5-way image classification set "tools" from GitHub (aiegoo/aitim-hhi); label vocabulary: background, hammer, measuring tape, pliers, screwdriver.

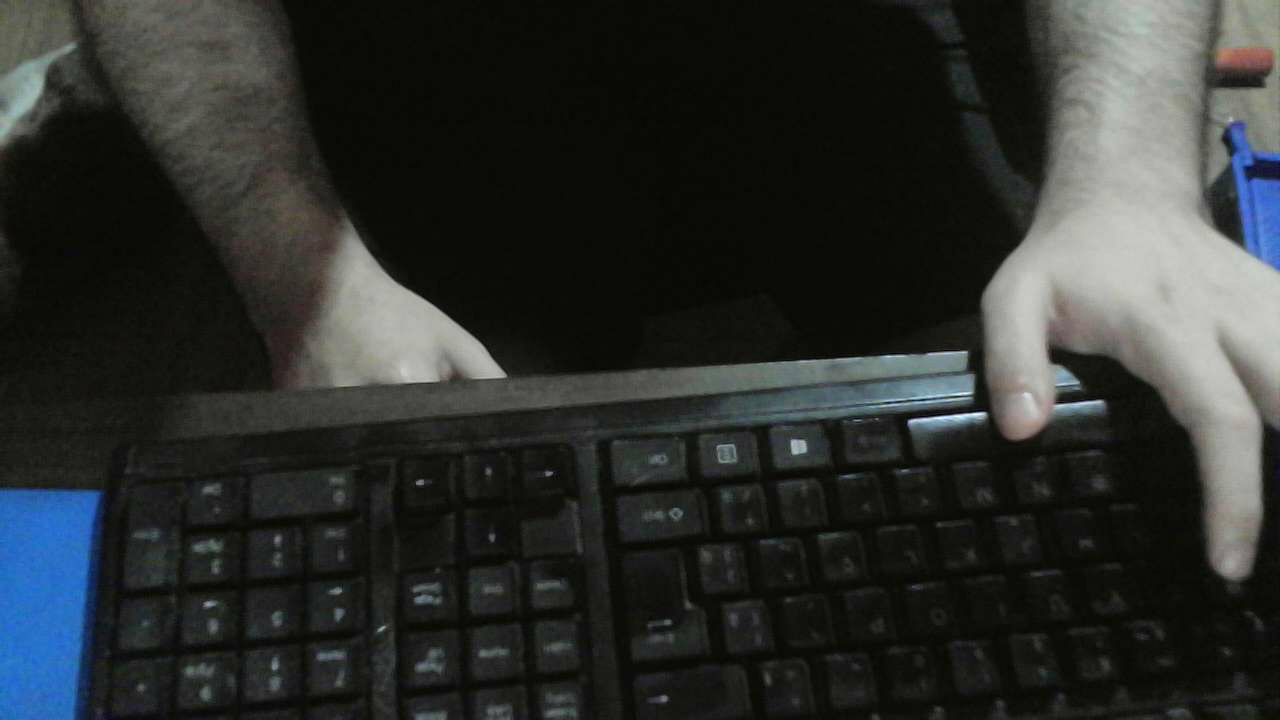
Label: background

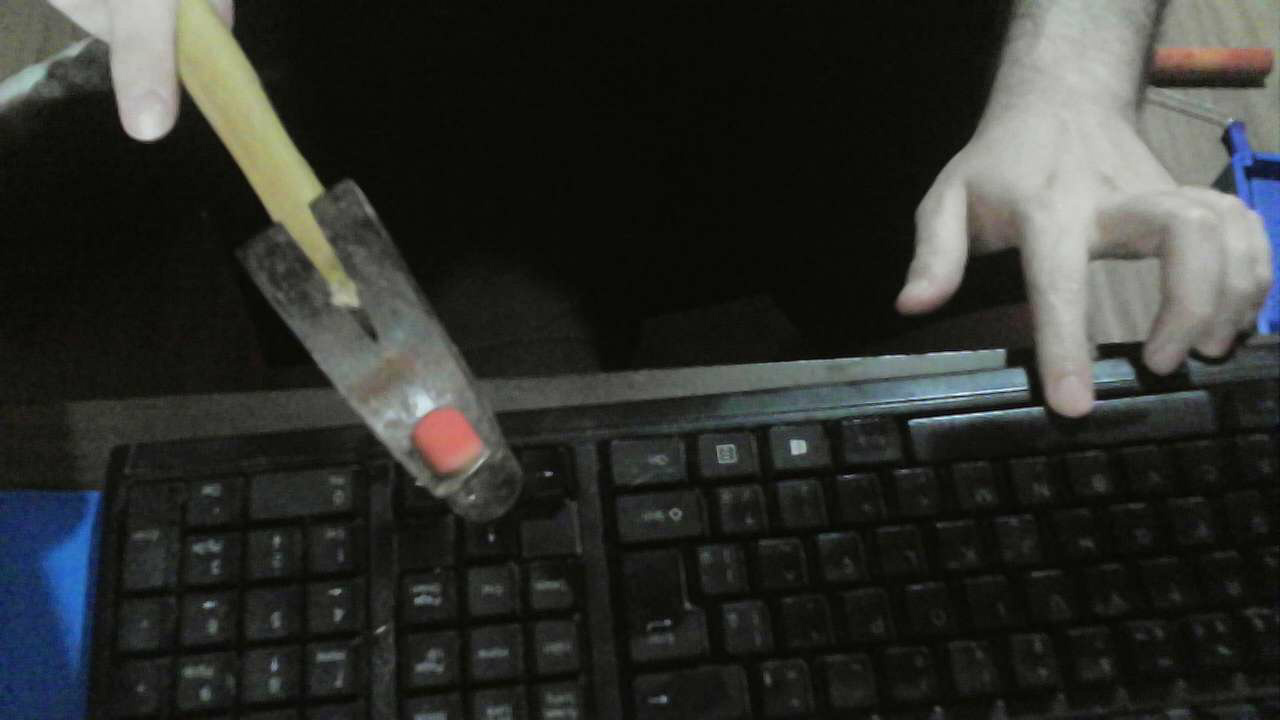
Label: hammer

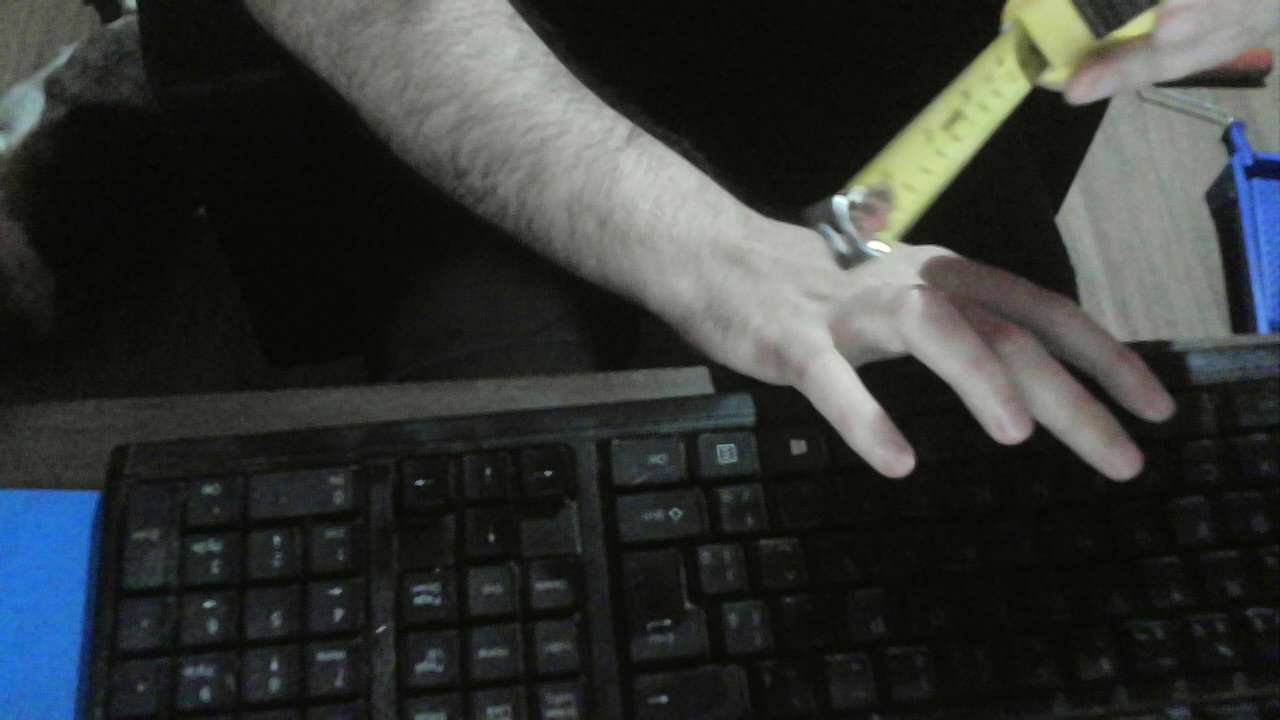
Label: measuring tape

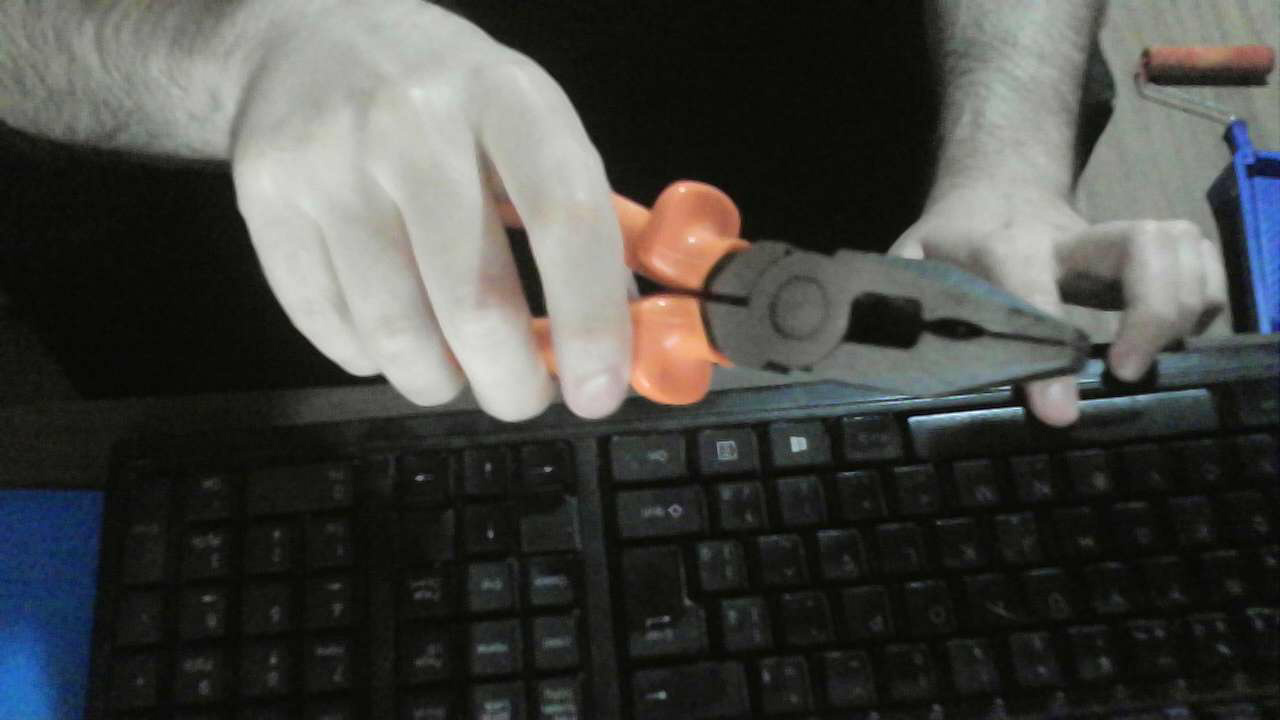
Label: pliers

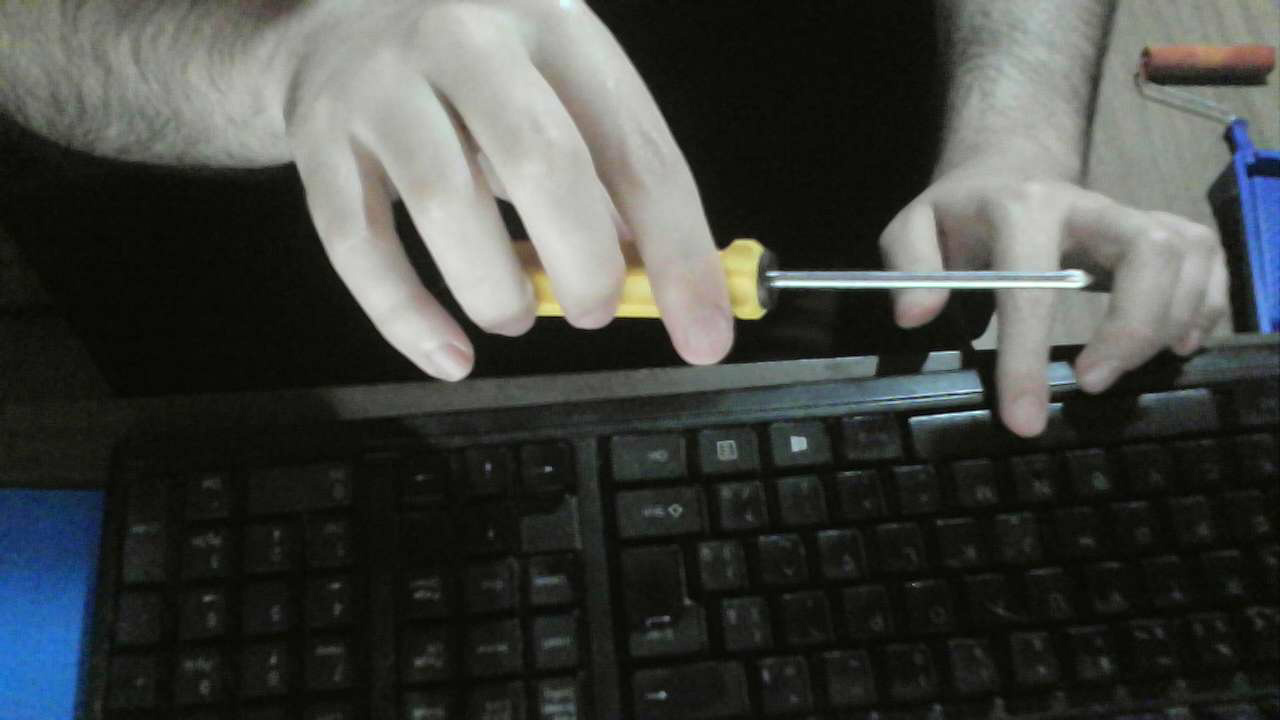
Label: screwdriver

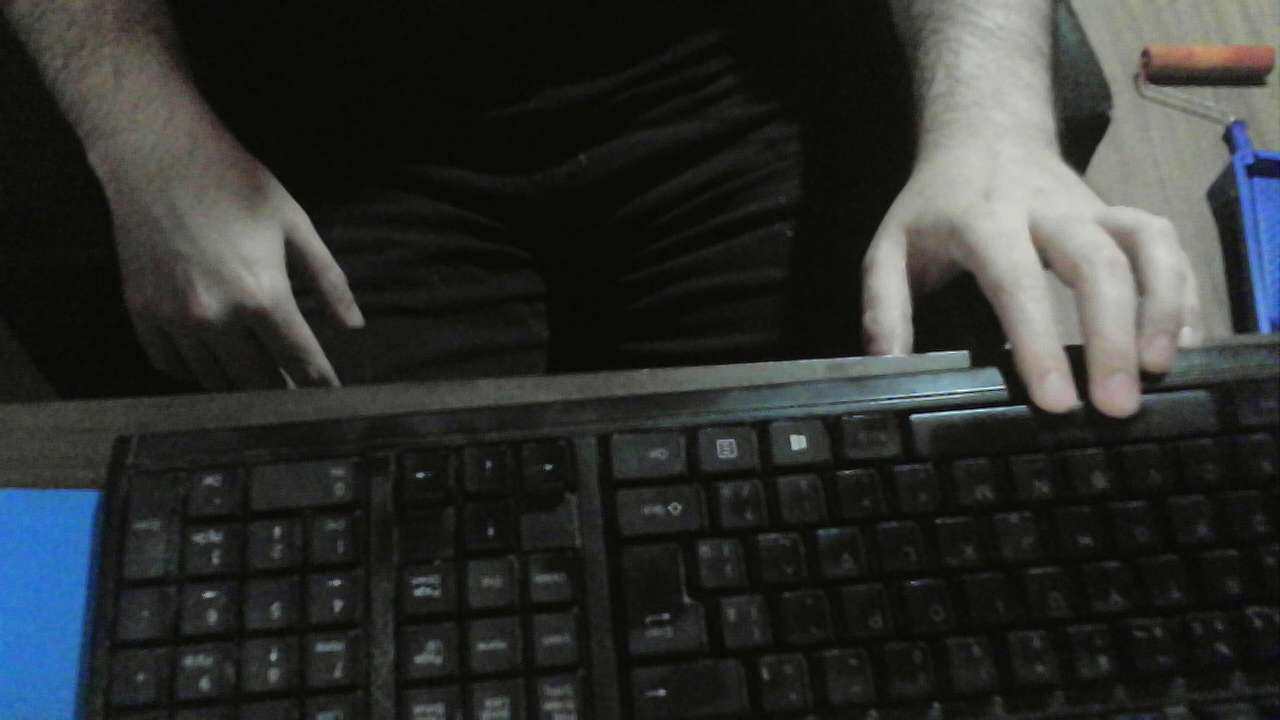
Label: background
